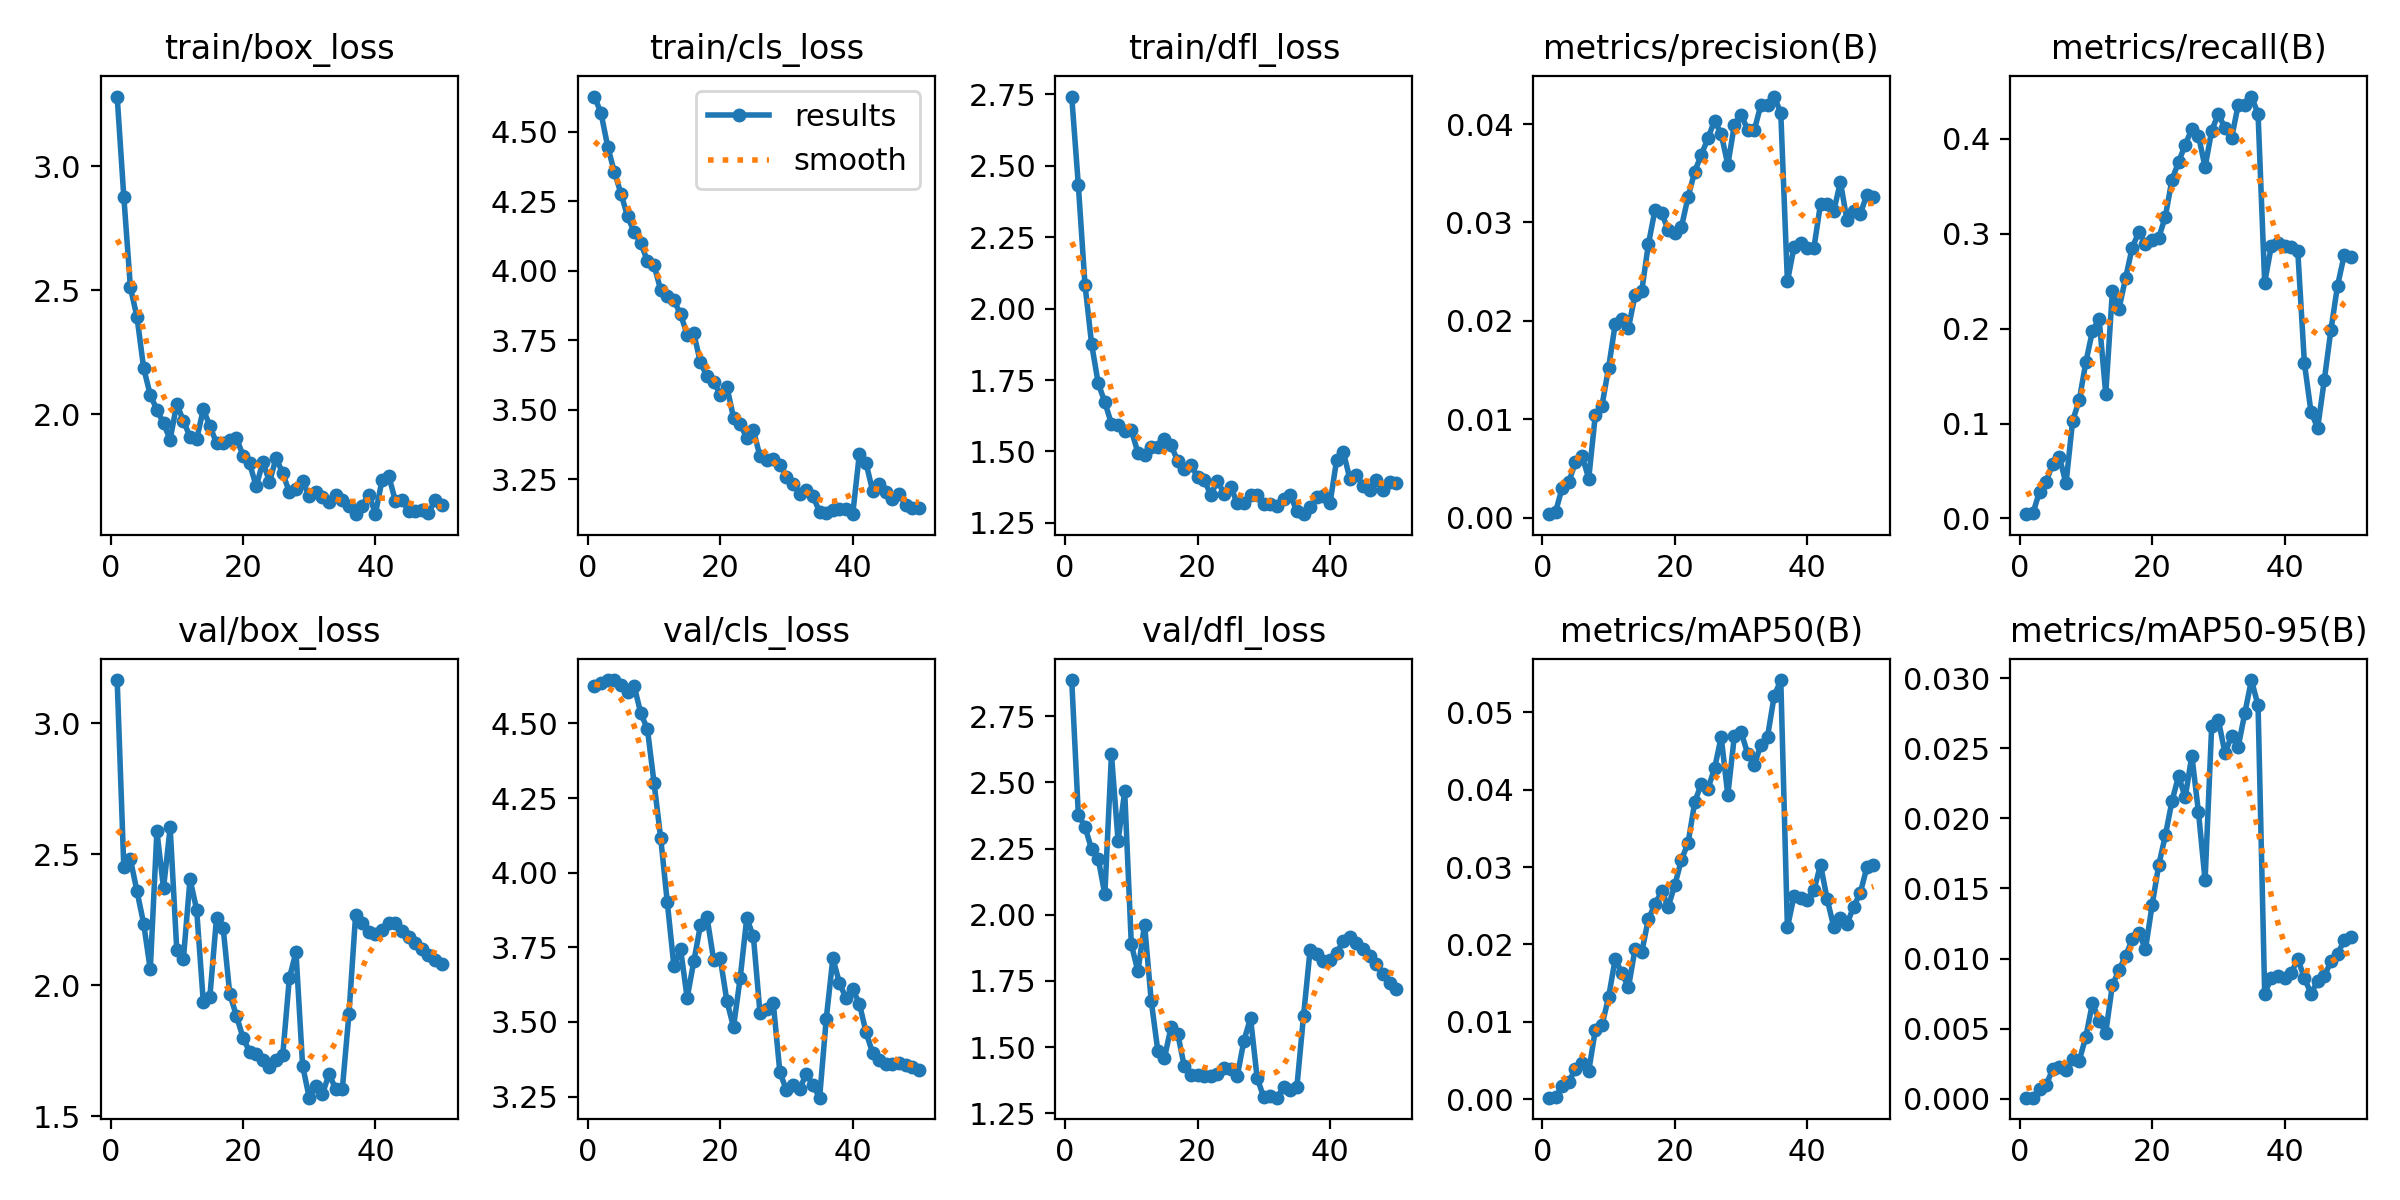

The table this chart was drawn from, first rows:
epoch, time, train/box_loss, train/cls_loss, train/dfl_loss, metrics/precision(B), metrics/recall(B), metrics/mAP50(B), metrics/mAP50-95(B), val/box_loss, val/cls_loss, val/dfl_loss, lr/pg0, lr/pg1, lr/pg2
1, 40.43, 3.281, 4.627, 2.742, 0.00036, 0.00453, 0.00019, 8e-05, 3.164, 4.627, 2.886, 5.383e-05, 5.383e-05, 5.383e-05
2, 71.69, 2.878, 4.567, 2.432, 0.00061, 0.00534, 0.00034, 8e-05, 2.451, 4.637, 2.378, 0.0001131, 0.0001131, 0.0001131
3, 93.19, 2.511, 4.447, 2.084, 0.00306, 0.0283, 0.00165, 0.00069, 2.48, 4.646, 2.332, 0.0001699, 0.0001699, 0.0001699
4, 117.8, 2.391, 4.356, 1.877, 0.00366, 0.03891, 0.00227, 0.001, 2.358, 4.645, 2.247, 0.0002242, 0.0002242, 0.0002242
5, 142.8, 2.185, 4.278, 1.739, 0.00564, 0.05727, 0.0039, 0.00211, 2.235, 4.63, 2.212, 0.0002762, 0.0002762, 0.0002762
6, 171.4, 2.077, 4.196, 1.673, 0.00628, 0.06459, 0.00462, 0.00227, 2.061, 4.606, 2.077, 0.0003256, 0.0003256, 0.0003256
7, 195.9, 2.017, 4.139, 1.597, 0.00398, 0.03692, 0.00363, 0.00203, 2.587, 4.625, 2.605, 0.0003727, 0.0003727, 0.0003727
8, 223, 1.963, 4.1, 1.591, 0.01047, 0.1028, 0.00896, 0.00281, 2.37, 4.534, 2.279, 0.0004173, 0.0004173, 0.0004173
9, 246.7, 1.897, 4.035, 1.57, 0.01138, 0.1247, 0.00953, 0.00271, 2.602, 4.481, 2.465, 0.0004595, 0.0004595, 0.0004595
10, 269.7, 2.041, 4.02, 1.574, 0.01524, 0.1646, 0.01319, 0.00444, 2.135, 4.301, 1.888, 0.0004993, 0.0004993, 0.0004993
11, 293.9, 1.973, 3.93, 1.496, 0.01968, 0.1978, 0.01814, 0.00684, 2.101, 4.117, 1.786, 0.0005366, 0.0005366, 0.0005366
12, 319.7, 1.909, 3.91, 1.488, 0.02023, 0.2103, 0.01627, 0.00556, 2.405, 3.901, 1.963, 0.0005714, 0.0005714, 0.0005714
13, 345.7, 1.898, 3.894, 1.514, 0.0193, 0.1311, 0.01445, 0.00472, 2.289, 3.686, 1.676, 0.0005863, 0.0005863, 0.0005863
14, 372.1, 2.02, 3.843, 1.515, 0.02262, 0.2391, 0.01944, 0.0081, 1.938, 3.745, 1.487, 0.0005711, 0.0005711, 0.0005711
15, 396.8, 1.952, 3.77, 1.543, 0.023, 0.2207, 0.01896, 0.00917, 1.957, 3.58, 1.459, 0.0005558, 0.0005558, 0.0005558
16, 420.6, 1.883, 3.775, 1.521, 0.02776, 0.2534, 0.02327, 0.01019, 2.256, 3.703, 1.576, 0.0005406, 0.0005406, 0.0005406
17, 445.6, 1.882, 3.67, 1.468, 0.03125, 0.2853, 0.02517, 0.01136, 2.219, 3.823, 1.552, 0.0005254, 0.0005254, 0.0005254
18, 470.5, 1.897, 3.62, 1.437, 0.031, 0.3018, 0.02686, 0.01183, 1.967, 3.85, 1.427, 0.0005102, 0.0005102, 0.0005102
19, 494.6, 1.905, 3.601, 1.454, 0.02921, 0.2889, 0.02489, 0.01067, 1.884, 3.708, 1.396, 0.0004949, 0.0004949, 0.0004949
20, 519, 1.833, 3.554, 1.41, 0.02888, 0.2931, 0.02767, 0.0138, 1.801, 3.713, 1.396, 0.0004797, 0.0004797, 0.0004797
21, 543.7, 1.801, 3.583, 1.401, 0.02955, 0.2955, 0.03096, 0.01666, 1.747, 3.57, 1.392, 0.0004645, 0.0004645, 0.0004645
22, 568.3, 1.708, 3.471, 1.348, 0.03258, 0.3179, 0.03309, 0.01878, 1.739, 3.483, 1.393, 0.0004492, 0.0004492, 0.0004492
23, 592.1, 1.808, 3.449, 1.398, 0.03516, 0.3569, 0.03835, 0.02122, 1.717, 3.646, 1.4, 0.000434, 0.000434, 0.000434
24, 615.6, 1.727, 3.397, 1.353, 0.03688, 0.3752, 0.04079, 0.02302, 1.69, 3.848, 1.421, 0.0004188, 0.0004188, 0.0004188
25, 640.4, 1.824, 3.426, 1.376, 0.03854, 0.3937, 0.04013, 0.02149, 1.714, 3.786, 1.417, 0.0004036, 0.0004036, 0.0004036
26, 665.1, 1.761, 3.331, 1.32, 0.04035, 0.41, 0.04275, 0.02447, 1.733, 3.53, 1.391, 0.0003883, 0.0003883, 0.0003883
27, 690.6, 1.686, 3.321, 1.321, 0.039, 0.4033, 0.04681, 0.02045, 2.028, 3.544, 1.525, 0.0003731, 0.0003731, 0.0003731
28, 715.5, 1.698, 3.322, 1.349, 0.03586, 0.3699, 0.0393, 0.01559, 2.126, 3.564, 1.61, 0.0003579, 0.0003579, 0.0003579
29, 740.8, 1.728, 3.302, 1.349, 0.03994, 0.4084, 0.047, 0.02661, 1.694, 3.331, 1.384, 0.0003427, 0.0003427, 0.0003427
30, 766.2, 1.67, 3.258, 1.318, 0.04096, 0.4261, 0.04748, 0.02703, 1.572, 3.271, 1.311, 0.0003274, 0.0003274, 0.0003274
31, 793.4, 1.687, 3.232, 1.317, 0.03943, 0.411, 0.04465, 0.02465, 1.615, 3.289, 1.315, 0.0003122, 0.0003122, 0.0003122
32, 819.8, 1.668, 3.197, 1.308, 0.03937, 0.4004, 0.04317, 0.02587, 1.586, 3.276, 1.31, 0.000297, 0.000297, 0.000297
33, 844.6, 1.644, 3.212, 1.335, 0.04195, 0.4356, 0.04583, 0.0251, 1.662, 3.327, 1.35, 0.0002818, 0.0002818, 0.0002818
34, 868.8, 1.672, 3.188, 1.348, 0.04193, 0.436, 0.04686, 0.0275, 1.604, 3.288, 1.338, 0.0002665, 0.0002665, 0.0002665
35, 894.5, 1.654, 3.133, 1.291, 0.04279, 0.4444, 0.05209, 0.02986, 1.605, 3.246, 1.35, 0.0002513, 0.0002513, 0.0002513
36, 919.5, 1.629, 3.128, 1.281, 0.04113, 0.4263, 0.05417, 0.02805, 1.891, 3.51, 1.617, 0.0002361, 0.0002361, 0.0002361
37, 944.9, 1.597, 3.14, 1.304, 0.024, 0.2482, 0.02219, 0.0075, 2.267, 3.713, 1.868, 0.0002209, 0.0002209, 0.0002209
38, 970.6, 1.631, 3.144, 1.34, 0.0275, 0.2868, 0.02624, 0.00862, 2.238, 3.631, 1.853, 0.0002056, 0.0002056, 0.0002056
39, 1011, 1.676, 3.144, 1.344, 0.02792, 0.2899, 0.02603, 0.00877, 2.203, 3.579, 1.826, 0.0001904, 0.0001904, 0.0001904
40, 1053, 1.599, 3.124, 1.319, 0.02741, 0.2865, 0.02569, 0.00859, 2.195, 3.609, 1.828, 0.0001752, 0.0001752, 0.0001752
41, 1092, 1.734, 3.34, 1.47, 0.0274, 0.2862, 0.02697, 0.00896, 2.211, 3.562, 1.856, 0.00016, 0.00016, 0.00016
42, 1132, 1.752, 3.308, 1.499, 0.03189, 0.2812, 0.03031, 0.00997, 2.236, 3.466, 1.9, 0.0001447, 0.0001447, 0.0001447
43, 1174, 1.651, 3.208, 1.405, 0.03184, 0.1634, 0.02586, 0.00861, 2.237, 3.396, 1.915, 0.0001295, 0.0001295, 0.0001295
44, 1216, 1.655, 3.234, 1.419, 0.03114, 0.112, 0.02227, 0.00749, 2.206, 3.372, 1.893, 0.0001143, 0.0001143, 0.0001143
45, 1262, 1.61, 3.204, 1.381, 0.03413, 0.09544, 0.02342, 0.00842, 2.183, 3.36, 1.871, 9.90472e-05, 9.90472e-05, 9.90472e-05
46, 1305, 1.608, 3.178, 1.367, 0.03021, 0.1457, 0.02264, 0.00873, 2.162, 3.358, 1.845, 8.3821e-05, 8.3821e-05, 8.3821e-05
47, 1347, 1.613, 3.198, 1.399, 0.03121, 0.1984, 0.02488, 0.0098, 2.139, 3.361, 1.813, 6.85948e-05, 6.85948e-05, 6.85948e-05
48, 1374, 1.602, 3.157, 1.365, 0.03084, 0.2451, 0.02664, 0.01032, 2.117, 3.354, 1.776, 5.33686e-05, 5.33686e-05, 5.33686e-05
49, 1401, 1.652, 3.146, 1.392, 0.03283, 0.277, 0.02997, 0.0113, 2.096, 3.349, 1.742, 3.81424e-05, 3.81424e-05, 3.81424e-05
50, 1429, 1.632, 3.147, 1.389, 0.03262, 0.2754, 0.03021, 0.01151, 2.082, 3.34, 1.719, 2.29162e-05, 2.29162e-05, 2.29162e-05
